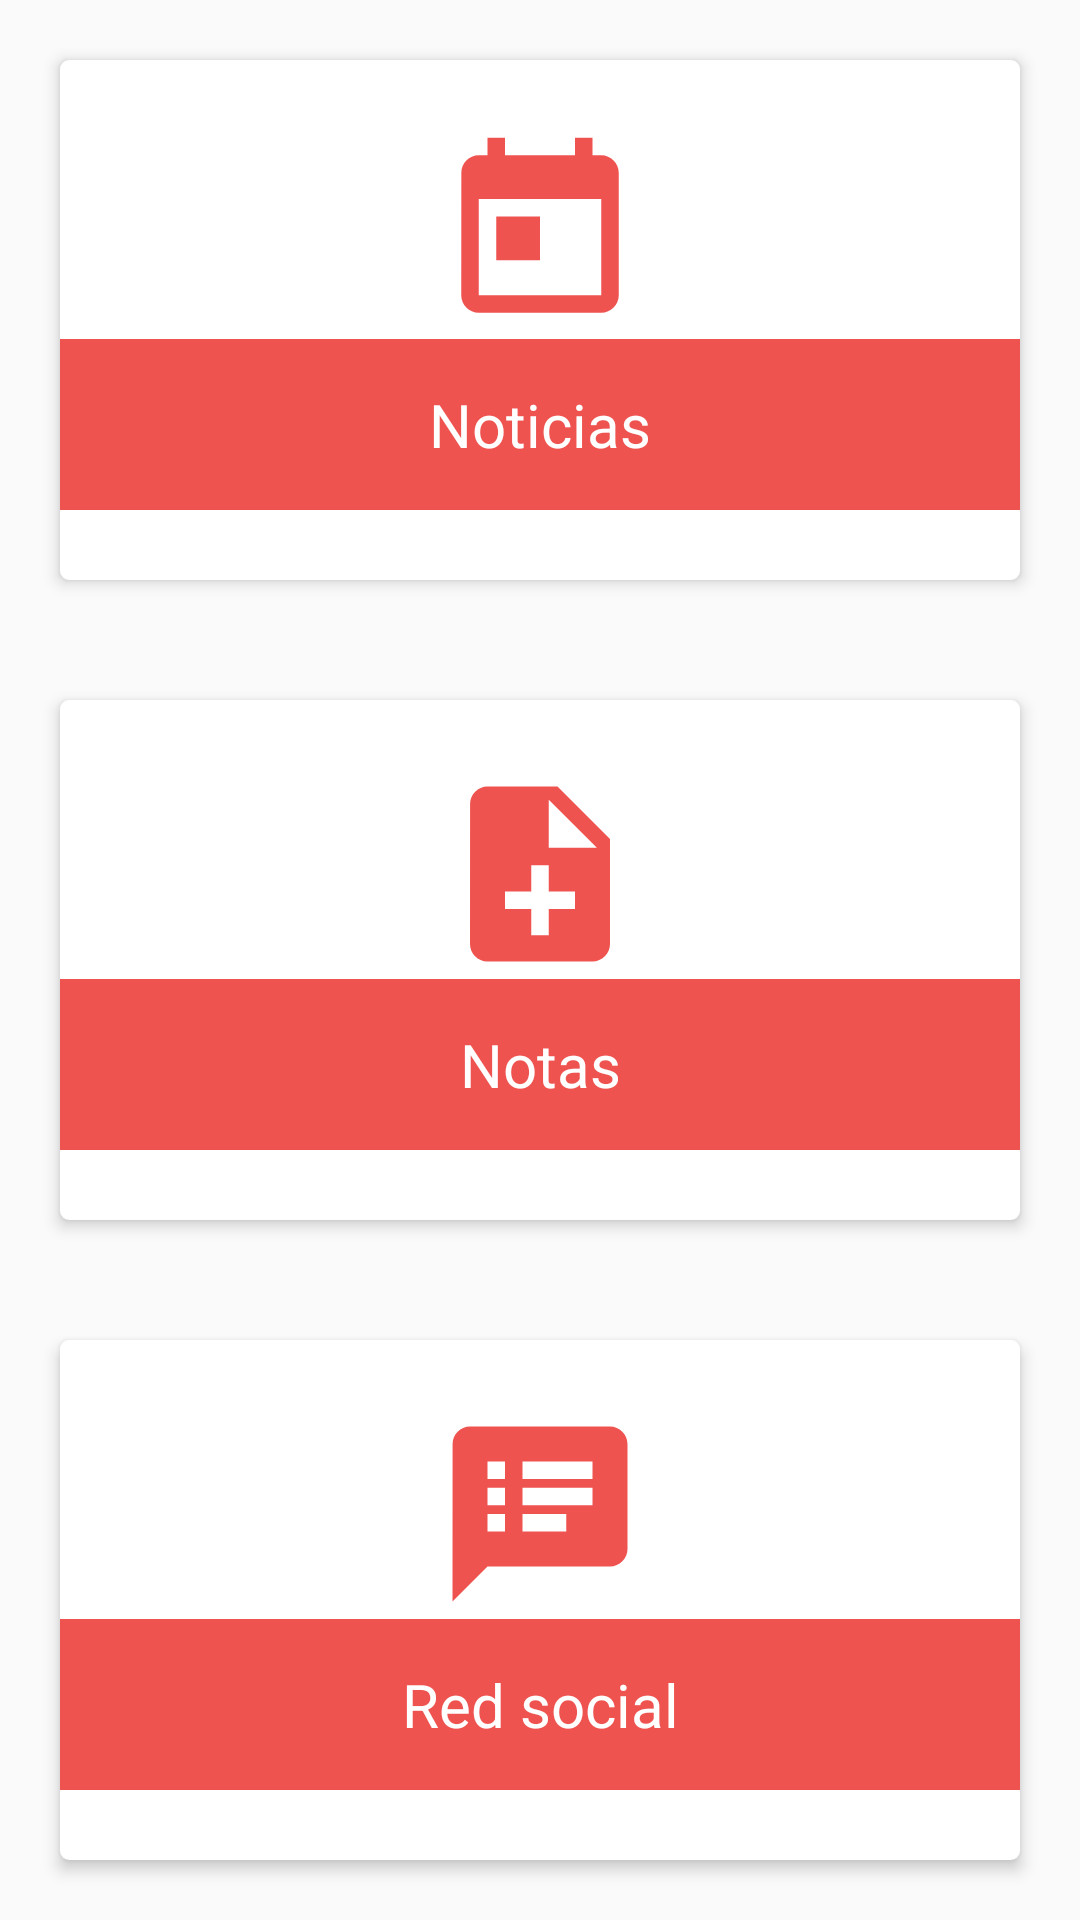

Android layout source for this screen:
<!-- AndroidManifest.xml: application theme AppTheme -->
<!-- res/layout/fragment_panel_control.xml -->
<?xml version="1.0" encoding="utf-8"?>
<FrameLayout
    xmlns:android="http://schemas.android.com/apk/res/android"
    xmlns:app="http://schemas.android.com/apk/res-auto"
    android:layout_width="match_parent"
    android:layout_height="match_parent">

    <LinearLayout
        android:layout_width="match_parent"
        android:layout_height="match_parent"
        android:orientation="vertical">

        <androidx.cardview.widget.CardView
            android:id="@+id/cardEventos"
            android:layout_width="match_parent"
            android:layout_height="match_parent"
            android:layout_margin="20dp"
            android:layout_weight="1"
            android:foreground="?android:attr/selectableItemBackground"
            android:clickable="true"
            app:cardCornerRadius="3dp"
            app:cardElevation="3dp">

            <LinearLayout
                android:layout_width="match_parent"
                android:layout_height="match_parent"
                android:gravity="center"
                android:orientation="vertical">

                <ImageView
                    android:layout_width="70dp"
                    android:layout_height="70dp"
                    android:src="@drawable/event_icon"/>
                <TextView
                    android:layout_width="match_parent"
                    android:layout_height="wrap_content"
                    android:textColor="@color/white"
                    android:text="Noticias"
                    android:textAlignment="center"
                    android:padding="15sp"
                    android:textSize="20sp"
                    android:background="@color/red_400"/>

            </LinearLayout>


        </androidx.cardview.widget.CardView>

        <androidx.cardview.widget.CardView
            android:id="@+id/Notas"
            android:layout_width="match_parent"
            android:layout_height="match_parent"
            android:layout_margin="20dp"
            android:layout_weight="1"
            android:clickable="true"
            android:foreground="?android:attr/selectableItemBackground"
            app:cardCornerRadius="3dp"
            app:cardElevation="3dp">

            <LinearLayout
                android:layout_width="match_parent"
                android:layout_height="match_parent"
                android:gravity="center"
                android:orientation="vertical">

                <ImageView
                    android:layout_width="70dp"
                    android:layout_height="70dp"
                    android:src="@drawable/task_icon" />

                <TextView
                    android:layout_width="match_parent"
                    android:layout_height="wrap_content"
                    android:text="Notas"
                    android:textColor="@color/white"
                    android:textAlignment="center"
                    android:padding="15sp"
                    android:textSize="20sp"
                    android:background="@color/red_400"/>

            </LinearLayout>




        </androidx.cardview.widget.CardView>

        <androidx.cardview.widget.CardView
            android:id="@+id/cardSocial"
            android:layout_width="match_parent"
            android:layout_height="match_parent"
            android:layout_margin="20sp"
            android:layout_weight="1"
            android:clickable="true"
            android:foreground="?android:attr/selectableItemBackground"
            app:cardCornerRadius="3dp"
            app:cardElevation="3dp">

            <LinearLayout
                android:layout_width="match_parent"
                android:layout_height="match_parent"
                android:gravity="center"
                android:orientation="vertical">

                <ImageView
                    android:layout_width="70dp"
                    android:layout_height="70dp"
                    android:src="@drawable/social_network_icon" />


                <TextView
                    android:layout_width="match_parent"
                    android:layout_height="wrap_content"
                    android:text="Red social"
                    android:textColor="@color/white"
                    android:textAlignment="center"
                    android:padding="15sp"
                    android:textSize="20sp"
                    android:background="@color/red_400"/>

            </LinearLayout>
        </androidx.cardview.widget.CardView>

    </LinearLayout>


</FrameLayout>
<!-- resources referenced by this layout -->
<resources>
  <color name="red_400">#EF5350</color>
  <color name="white">#FFFFFF</color>
  <!-- drawable event_icon (drawable) -->
  <vector android:height="24dp" android:tint="#EF5350"
      android:viewportHeight="24.0" android:viewportWidth="24.0"
      android:width="24dp" xmlns:android="http://schemas.android.com/apk/res/android">
      <path android:fillColor="#FF000000" android:pathData="M19,3h-1L18,1h-2v2L8,3L8,1L6,1v2L5,3c-1.11,0 -1.99,0.9 -1.99,2L3,19c0,1.1 0.89,2 2,2h14c1.1,0 2,-0.9 2,-2L21,5c0,-1.1 -0.9,-2 -2,-2zM19,19L5,19L5,8h14v11zM7,10h5v5L7,15z"/>
  </vector>
  <!-- drawable social_network_icon (drawable) -->
  <vector android:height="24dp" android:tint="#EF5350"
      android:viewportHeight="24.0" android:viewportWidth="24.0"
      android:width="24dp" xmlns:android="http://schemas.android.com/apk/res/android">
      <path android:fillColor="#FF000000" android:pathData="M20,2L4,2c-1.1,0 -1.99,0.9 -1.99,2L2,22l4,-4h14c1.1,0 2,-0.9 2,-2L22,4c0,-1.1 -0.9,-2 -2,-2zM8,14L6,14v-2h2v2zM8,11L6,11L6,9h2v2zM8,8L6,8L6,6h2v2zM15,14h-5v-2h5v2zM18,11h-8L10,9h8v2zM18,8h-8L10,6h8v2z"/>
  </vector>
  <!-- drawable task_icon (drawable) -->
  <vector android:height="24dp" android:tint="#EF5350"
      android:viewportHeight="24.0" android:viewportWidth="24.0"
      android:width="24dp" xmlns:android="http://schemas.android.com/apk/res/android">
      <path android:fillColor="#FF000000" android:pathData="M14,2L6,2c-1.1,0 -1.99,0.9 -1.99,2L4,20c0,1.1 0.89,2 1.99,2L18,22c1.1,0 2,-0.9 2,-2L20,8l-6,-6zM16,16h-3v3h-2v-3L8,16v-2h3v-3h2v3h3v2zM13,9L13,3.5L18.5,9L13,9z"/>
  </vector>
  <style name="AppTheme" parent="Theme.AppCompat.Light.NoActionBar">
          
          <item name="colorPrimary">@color/colorPrimary</item>
          <item name="colorPrimaryDark">@color/colorPrimaryDark</item>
          <item name="colorAccent">@color/colorAccent</item>
          <item name="android:windowDrawsSystemBarBackgrounds">true</item>
          <item name="android:statusBarColor">@color/gray_600</item>
          <item name="android:windowContentTransitions">true</item>
  
          <item name="android:windowEnterTransition">@transition/explode</item>
          <item name="android:windowExitTransition">@transition/explode</item>
  
          <item name="android:windowSharedElementEnterTransition">@transition/changebounds</item>
          <item name="android:windowSharedElementExitTransition">@transition/changebounds</item>
      </style>
  <color name="colorPrimary">#817878</color>
  <color name="colorPrimaryDark">#817878</color>
  <color name="colorAccent">#EF5350</color>
  <color name="gray_600">#757575</color>
</resources>
